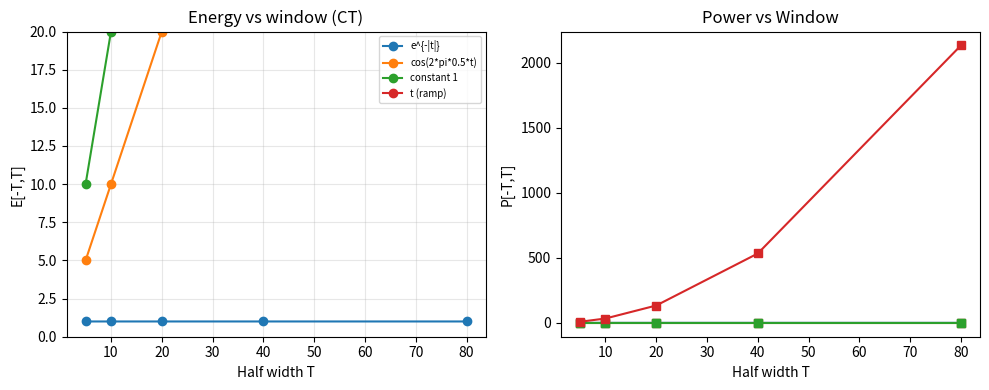

This figure's Python source:
import numpy as np
import matplotlib.pyplot as plt

# ==========================================================
# ANSWER IMPLEMENTATION  (fill in the four functions below)
# ==========================================================

def energy_ct(t: np.ndarray, x: np.ndarray) -> float:
    """Energy of a sampled CT signal: integral of |x|^2 dt (use np.trapezoid)."""
    return float(np.trapezoid(np.abs(x)**2,t))


def power_ct(t: np.ndarray, x: np.ndarray) -> float:
    """Average power of a sampled CT signal: energy / (length of interval)."""
    T = t[-1] - t[0]
    return energy_ct(t,x)/T


def energy_dt(x: np.ndarray) -> float:
    """Energy of a DT signal: sum of |x[n]|^2."""
    return float(np.sum(np.abs(x)**2))


def power_dt(x: np.ndarray) -> float:
    """Average power of a DT signal: mean of |x[n]|^2."""
    # return energy_dt(x)/np.size(x)
    return float(np.mean(np.abs(x)**2))

def classify(energies: np.ndarray, powers: np.ndarray, e_tol: float = 1e6, p_tol: float = 1e-6) -> str:
    """Given energy/power measured over a sequence of GROWING windows, return
    one of "energy", "power", or "neither".
        energy signal : energy converges to a finite limit, power -> 0
        power  signal : energy grows without bound, power -> finite > 0
    """
    E_last = energies[-1]
    P_last = powers[-1]
    energy_settled = abs(energies[-1] - energies[-2]) <=0.02 * abs(energies[-1])

    power_settled = abs(powers[-1]-powers[-2]) <= 0.02 * abs(powers[-1]) 

    if energy_settled and E_last<e_tol:
        return "energy"
    if power_settled and P_last > p_tol:
        return "power"
    return "neither"


# ----------------------------
# Test signals (given)
# ----------------------------
def make_ct_signals():
    return {
        "e^{-|t|}":        lambda t: np.exp(-np.abs(t)),
        "cos(2*pi*0.5*t)": lambda t: np.cos(2 * np.pi * 0.5 * t),
        "constant 1":      lambda t: np.ones_like(t),
        "t (ramp)":        lambda t: t.astype(float),
    }


def make_dt_signals():
    return {
        "(0.8)^n u[n]":    lambda n: np.where(n >= 0, 0.8 ** np.abs(n), 0.0),
        "cos(pi n / 6)":   lambda n: np.cos(np.pi * n / 6),
        "n (ramp)":        lambda n: n.astype(float),
    }


def analyse_ct(xfunc, half_widths):
    Es, Ps = [], []
    for T in half_widths:
        t = np.linspace(-T, T, int(2000 * T) + 1)
        x = xfunc(t)
        Es.append(energy_ct(t, x)); Ps.append(power_ct(t, x))
    return np.array(Es), np.array(Ps)


def analyse_dt(xfunc, half_lengths):
    Es, Ps = [], []
    for M in half_lengths:
        n = np.arange(-M, M + 1)
        x = xfunc(n)
        Es.append(energy_dt(x)); Ps.append(power_dt(x))
    return np.array(Es), np.array(Ps)


def main():
    half_widths = [5, 10, 20, 40, 80]
    

    print("=== Continuous-time signals ===")
    for name, f in make_ct_signals().items():
        E, P = analyse_ct(f, half_widths)
        print(f"{name:22s} | E={E[-1]:.4g}  P={P[-1]:.4g}  -> {classify(E, P)}")
    half_lengths = [24, 120, 600, 1200, 3000]
    print("\n=== Discrete-time signals ===")
    for name, f in make_dt_signals().items():
        E, P = analyse_dt(f, half_lengths)
        print(f"{name:22s} | E={E[-1]:.4g}  P={P[-1]:.4g}  -> {classify(E, P)}")

    # TODO: also produce a plot of E vs window and P vs window (CT signals).
    fig,ax = plt.subplots(1,2,figsize=(10,4))
    for name,f in make_ct_signals().items():
        E,P = analyse_ct(f,half_widths)
        ax[0].plot(half_widths,E,marker='o', label = name)
        ax[1].plot(half_widths,P,marker='s', label = name)
    ax[0].set_title("Energy vs window (CT)")
    ax[0].set_xlabel("Half width T")
    ax[0].set_ylabel("E[-T,T]")
    ax[0].set_ylim(0,20)
    ax[0].legend(fontsize=7)
    ax[0].grid(alpha = .3)
    ax[1].set_title("Power vs Window")
    ax[1].set_xlabel("Half width T")
    ax[1].set_ylabel("P[-T,T]")
    fig.tight_layout()
    plt.show()


if __name__ == "__main__":
    main()
